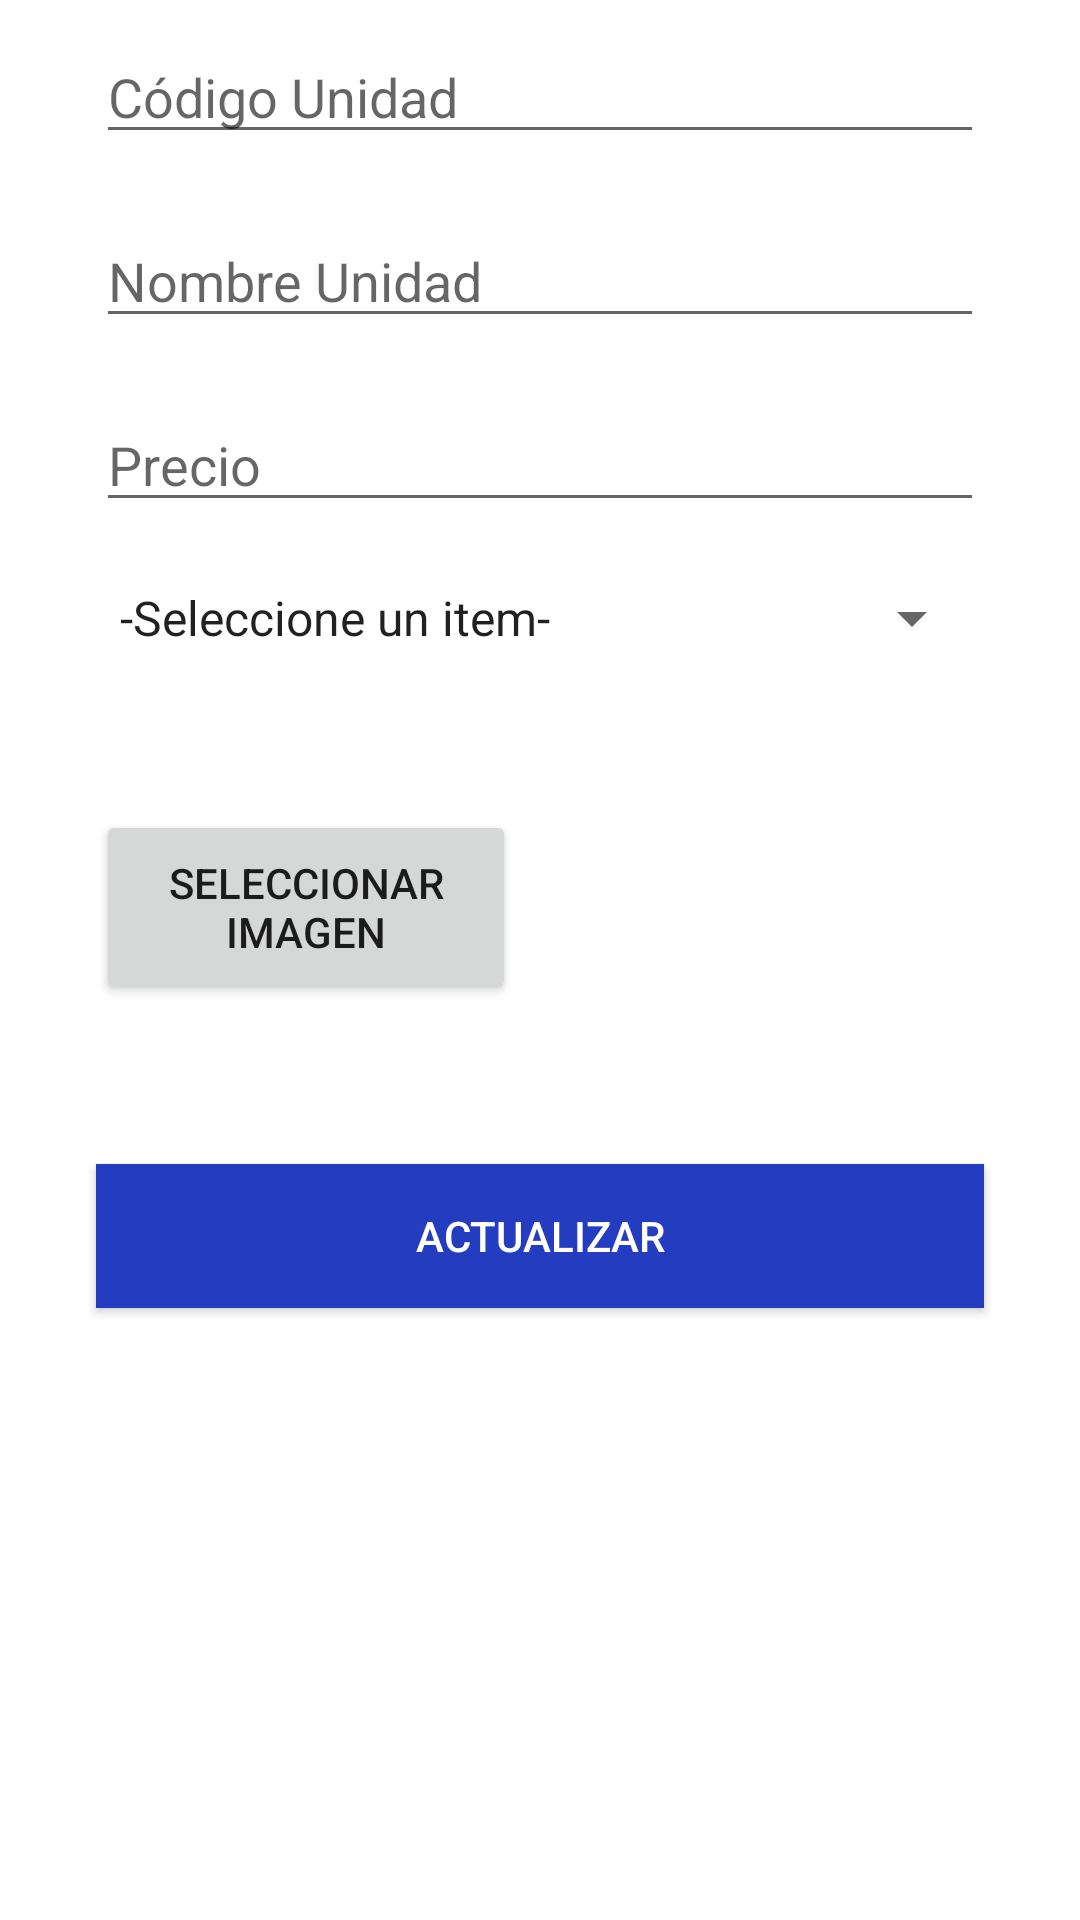

This screen was rendered from an Android layout file. Write that file and the resources it references.
<!-- AndroidManifest.xml: application theme Theme.AgroEcologico -->
<!-- res/layout/activity_editar_unidad.xml -->
<?xml version="1.0" encoding="utf-8"?>
<LinearLayout xmlns:android="http://schemas.android.com/apk/res/android"
    xmlns:app="http://schemas.android.com/apk/res-auto"
    xmlns:tools="http://schemas.android.com/tools"
    android:layout_width="match_parent"
    android:layout_height="match_parent"
    tools:context=".EditarUnidadActivity"
    tools:ignore="MissingClass"
    android:orientation="vertical">

        <LinearLayout
            android:layout_width="match_parent"
            android:layout_height="wrap_content"
            android:orientation="vertical">

            <EditText
                android:id="@+id/txtCodeUnit"
                android:layout_width="match_parent"
                android:layout_height="wrap_content"
                android:layout_marginVertical="10dp"
                android:layout_marginStart="32dp"
                android:layout_marginTop="10dp"
                android:layout_marginEnd="32dp"
                android:ems="10"
                android:focusable="false"
                android:hint="Código Unidad"
                android:inputType="textPersonName"
                />

            <LinearLayout
                android:layout_width="match_parent"
                android:layout_height="wrap_content"
                android:orientation="vertical">

                <EditText
                    android:id="@+id/txtNameUnidad"
                    android:layout_width="match_parent"
                    android:layout_height="wrap_content"
                    android:layout_marginVertical="10dp"
                    android:layout_marginStart="32dp"
                    android:layout_marginTop="50dp"
                    android:layout_marginEnd="32dp"
                    android:ems="10"
                    android:hint="Nombre Unidad"
                    android:inputType="textPersonName"
                    ></EditText>

                <LinearLayout
                    android:layout_width="match_parent"
                    android:layout_height="wrap_content"
                    android:orientation="vertical"></LinearLayout>

                <EditText
                    android:id="@+id/txtPrecio"
                    android:layout_width="match_parent"
                    android:layout_height="wrap_content"
                    android:layout_marginVertical="10dp"
                    android:layout_marginStart="32dp"
                    android:layout_marginTop="10dp"
                    android:layout_marginEnd="32dp"
                    android:ems="10"
                    android:hint="Precio"
                    android:inputType="textPersonName"></EditText>

                <LinearLayout
                    android:layout_width="match_parent"
                    android:layout_height="wrap_content"
                    android:orientation="vertical">

                    <Spinner
                        android:id="@+id/listaUnidades"
                        android:layout_width="match_parent"
                        android:layout_height="wrap_content"
                        android:layout_marginStart="32dp"
                        android:layout_marginTop="10dp"
                        android:layout_marginVertical="10dp"
                        android:layout_marginEnd="32dp"
                        android:entries="@array/listaUnidades"></Spinner>

                    <LinearLayout
                        android:layout_width="match_parent"
                        android:layout_height="wrap_content"
                        android:orientation="horizontal">

                        <Button
                            android:id="@+id/selectImageBtnEdit"
                            android:layout_width="140dp"
                            android:layout_height="65dp"
                            android:layout_marginVertical="42dp"
                            android:layout_marginStart="32dp"
                            android:layout_marginTop="32dp"

                            android:text="Seleccionar Imagen"/>

                        <ImageView
                            android:id="@+id/firebaseImage"
                            android:layout_width="80dp"
                            android:layout_height="110dp"
                            android:layout_margin="20dp"
                            android:layout_marginVertical="10dp"
                            android:layout_marginLeft="200dp"
                            android:layout_marginTop="32dp"
                            android:layout_marginEnd="32dp"
                            android:scaleType="centerCrop"
                            android:src="@drawable/ic_image" />
                    </LinearLayout>

                    <LinearLayout
                        android:layout_width="match_parent"
                        android:layout_height="wrap_content"
                        android:orientation="vertical">

                        <Button
                            android:id="@+id/btnRegisterUnidad"
                            android:layout_width="match_parent"
                            android:layout_height="wrap_content"
                            android:layout_marginVertical="10dp"
                            android:layout_marginStart="32dp"
                            android:layout_marginLeft="32dp"
                            android:layout_marginTop="10dp"

                            android:layout_marginEnd="32dp"
                            android:layout_marginRight="32dp"
                            android:background="@color/colorTitle"
                            android:onClick="createNewUnidad"
                            android:text="Actualizar"
                            android:textColor="@android:color/white"></Button>

                    </LinearLayout>
                </LinearLayout>
            </LinearLayout>

        </LinearLayout>

</LinearLayout>
<!-- resources referenced by this layout -->
<resources>
  <string-array name="listaUnidades">
          <item>-Seleccione un item-</item>
          <item>Libra</item>
          <item>Kilo</item>
          <item>Unidad</item>
          <item>Pedazo</item>
          <item>Panel Completo</item>
          <item>Medio Panel</item>
          <item>Paquete</item>
          <item>Filete Salmonado</item>
          <item>Filete completo</item>
          <item>Atao</item>
      </string-array>
  <color name="colorTitle">#243CC0</color>
  <style name="Theme.AgroEcologico" parent="Theme.MaterialComponents.DayNight.DarkActionBar">
          
          <item name="colorPrimary">@color/colorPrimary</item>
          <item name="colorPrimaryVariant">@color/colorPurple200</item>
          <item name="colorOnPrimary">@color/colorWhite</item>
          
          <item name="colorSecondary">@color/colorTeal200</item>
          <item name="colorSecondaryVariant">@color/colorTeal700</item>
          <item name="colorOnSecondary">@color/colorBlack</item>
          
          <item name="android:statusBarColor" tools:targetApi="l">?attr/colorPrimaryVariant</item>
          
      </style>
  <color name="colorPrimary">#FF0A4716</color>
  <color name="colorPurple200">#CE93D8</color>
  <color name="colorWhite">#FFFFFF</color>
  <color name="colorTeal200">#80CBC4</color>
  <color name="colorTeal700">#00796B</color>
  <color name="colorBlack">#000000</color>
</resources>
